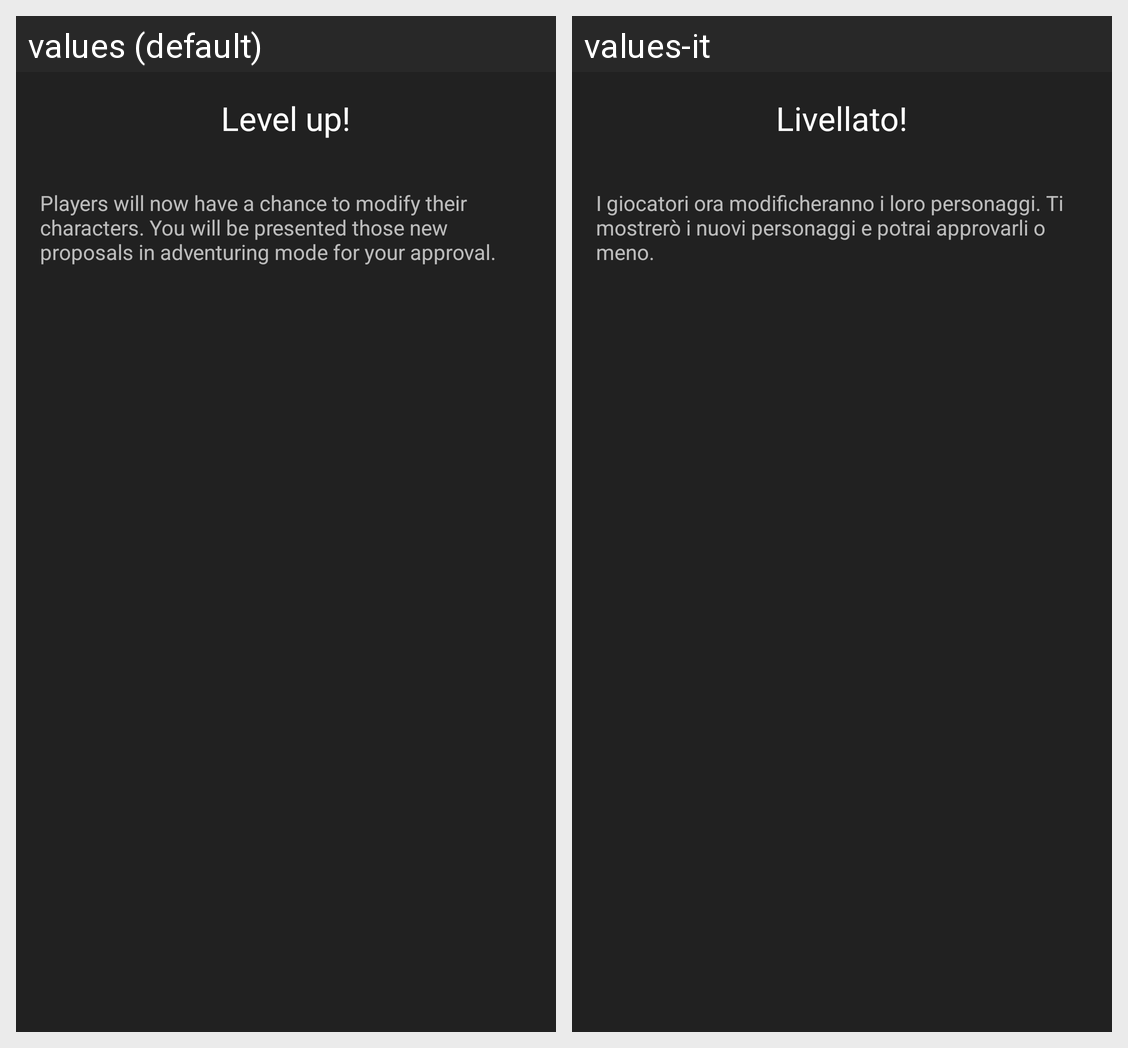

Translations of the strings shown on this Android screen, per locale in the grid:
Android screen res/layout/dialog_master_levelup.xml rendered under 2 locales, left to right: values (default), values-it. Device: Nexus 5 (rendered at 1080×1920; each locale shown at half size, 540×960, under a caption strip naming it); theme AppTheme.
Strings drawn on this screen, with the default value and each locale's value (text and hints the layout hard-codes, and strings that could not be matched under every locale, appear in the picture but are not listed):

aea_dlgLevelUp
  values: Level up!
  values-it: Livellato!

dlgML_moreInstructions
  values: Players will now have a chance to modify their characters. You will be presented those new proposals in adventuring mode for your approval.
  values-it: I giocatori ora modificheranno i loro personaggi. Ti mostrerò i nuovi personaggi e potrai approvarli o meno.
